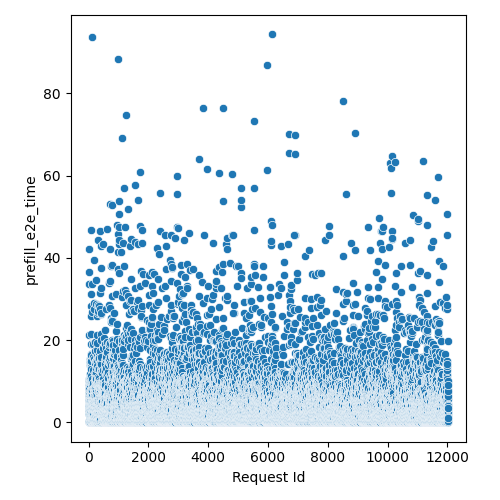

The file beside this chart, header and first rows:
Request Id, prefill_e2e_time
4, 2.727
5, 1.936
8, 4.112
3, 9.081
6, 9.057
0, 2.727
1, 5.685
7, 10.44
9, 6.881
2, 8.451
10, 5.299
16, 0.1888
19, 6.298
13, 3.301
17, 5.101
22, 7.492
15, 3.529
20, 10.06
21, 5.47
12, 2.53
25, 21.29
23, 4.32
14, 36.55
18, 8.068
24, 42.16
11, 33.59
26, 0.3792
28, 2.738
27, 2.144
36, 0.7642
37, 0.3792
33, 15.08
34, 10.06
35, 6.298
32, 11.83
31, 10.46
29, 3.925
30, 4.501
44, 3.529
45, 7.683
42, 4.518
41, 5.309
43, 5.731
39, 0.571
38, 1.353
40, 0.571
52, 3.331
58, 0.7642
59, 0.1888
57, 15.51
56, 13.87
46, 2.342
48, 1.947
49, 9.067
47, 0.1888
60, 5.309
51, 4.904
54, 10.72
55, 10.65
53, 9.705
... 11,971 more rows
